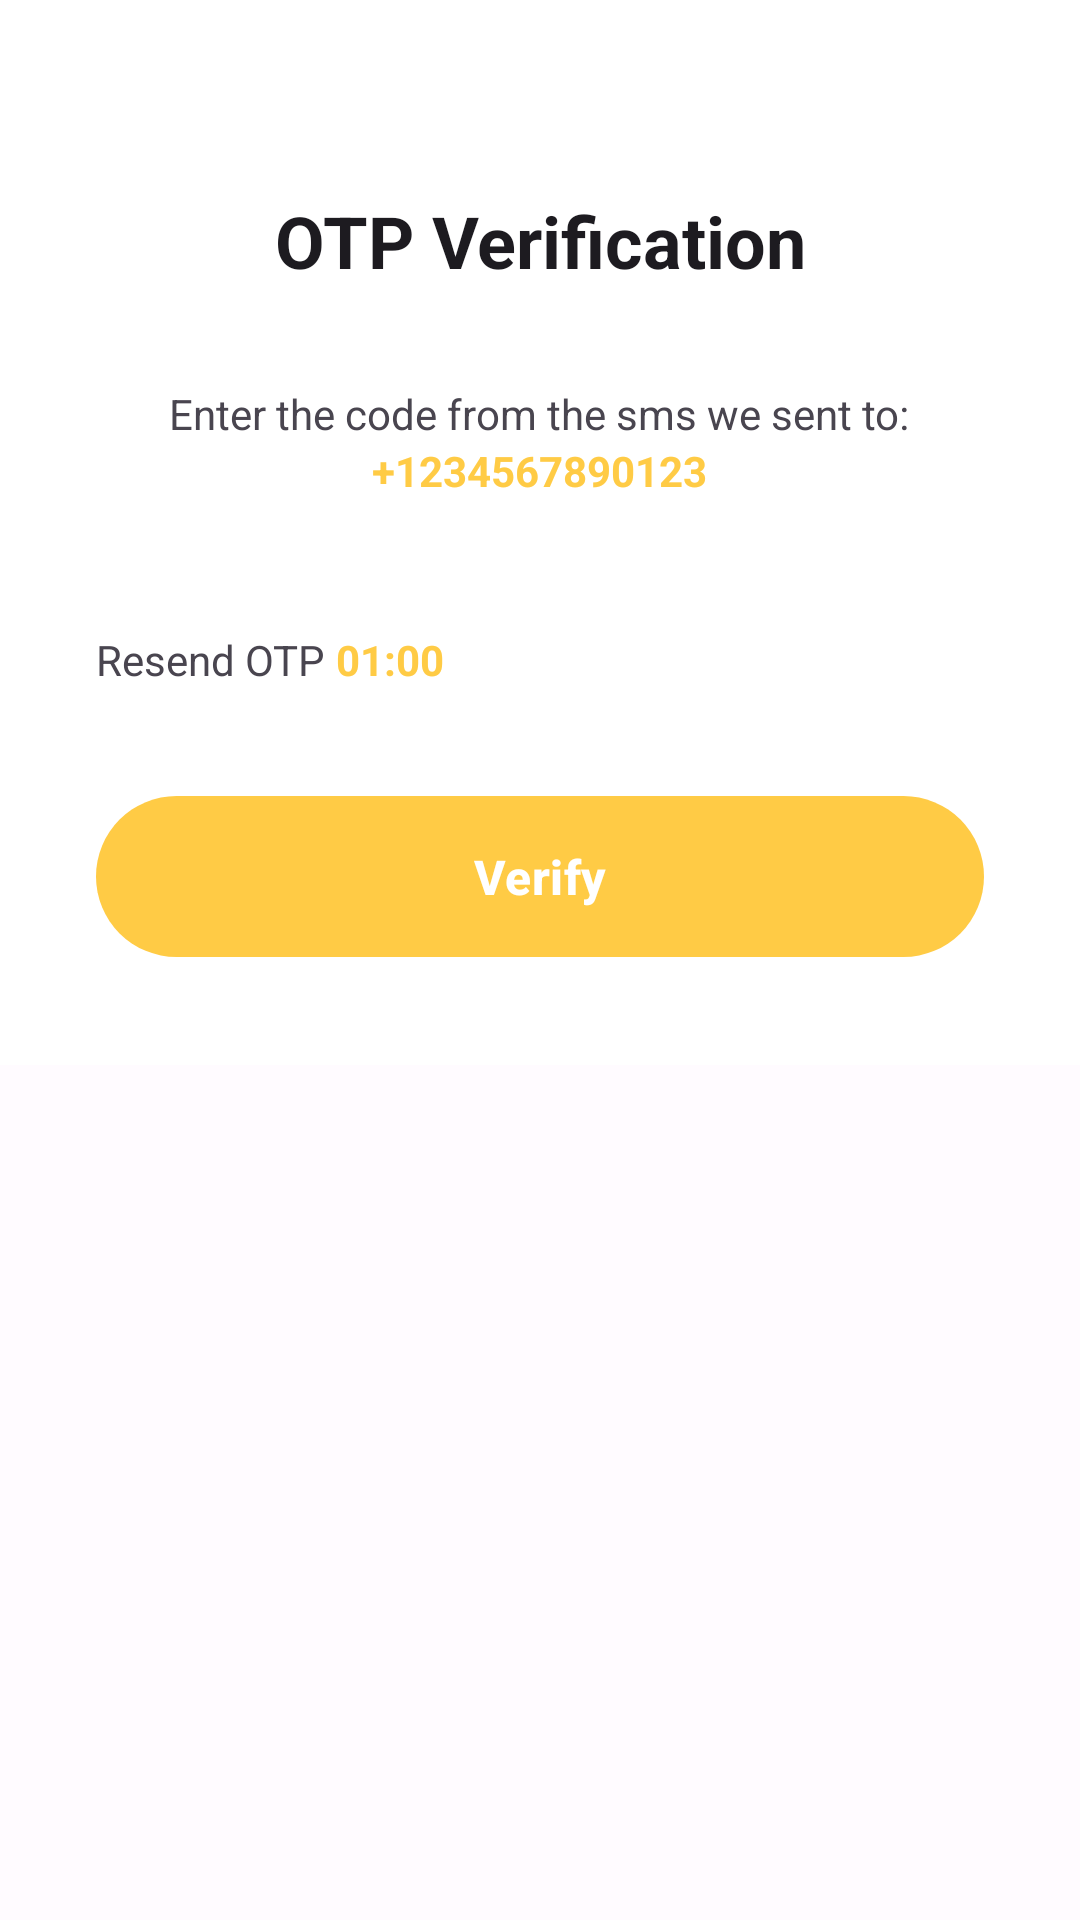

The Android layout XML behind this screen, and the referenced resources:
<!-- AndroidManifest.xml: application theme Theme.Alte -->
<!-- res/layout/fragment_otp.xml -->
<?xml version="1.0" encoding="utf-8"?>
<ScrollView xmlns:android="http://schemas.android.com/apk/res/android"
    xmlns:app="http://schemas.android.com/apk/res-auto"
    xmlns:tools="http://schemas.android.com/tools"
    android:layout_width="match_parent"
    android:layout_height="match_parent"
    tools:context=".ui.fragments.OtpFragment">

    <LinearLayout
        android:layout_width="match_parent"
        android:layout_height="wrap_content"
        android:background="@color/white"
        android:orientation="vertical">

        <TextView
            android:id="@+id/sign_in_TV"
            style="@style/Subtitle1"
            android:layout_marginHorizontal="@dimen/dimen_32"
            android:layout_marginTop="@dimen/dimen_64"
            android:gravity="center"
            android:text="OTP Verification" />

        <LinearLayout
            android:layout_width="match_parent"
            android:layout_height="wrap_content"
            android:layout_margin="@dimen/dimen_32"
            android:orientation="vertical"
            android:gravity="center">

            <TextView
                android:layout_width="wrap_content"
                android:layout_height="wrap_content"
                android:text="Enter the code from the sms we sent to:" />

            <TextView
                android:id="@+id/userPhoneNumber"
                android:layout_width="wrap_content"
                android:layout_height="wrap_content"
                android:text="+1234567890123"
                android:textColor="?attr/colorPrimary"
                android:textStyle="bold" />
        </LinearLayout>

        <androidx.constraintlayout.widget.ConstraintLayout
            android:layout_width="match_parent"
            android:layout_marginHorizontal="@dimen/dimen_8"
            android:layout_height="wrap_content">

            <EditText
                android:id="@+id/otpEditText1"
                style="@style/box1"
                app:layout_constraintBottom_toTopOf="@+id/guideline5"
                app:layout_constraintStart_toStartOf="parent"
                app:layout_constraintTop_toTopOf="@+id/guideline4" />

            <EditText
                android:id="@+id/otpEditText2"
                style="@style/box1"
                app:layout_constraintBottom_toTopOf="@+id/guideline5"
                app:layout_constraintEnd_toStartOf="@+id/otpEditText3"
                app:layout_constraintHorizontal_bias="0.5"
                app:layout_constraintStart_toEndOf="@+id/otpEditText1"
                app:layout_constraintTop_toTopOf="@+id/guideline4" />

            <EditText
                android:id="@+id/otpEditText3"
                style="@style/box1"
                app:layout_constraintBottom_toTopOf="@+id/guideline5"
                app:layout_constraintEnd_toStartOf="@+id/otpEditText4"
                app:layout_constraintHorizontal_bias="0.5"
                app:layout_constraintStart_toEndOf="@+id/otpEditText2"
                app:layout_constraintTop_toTopOf="@+id/guideline4" />

            <EditText
                android:id="@+id/otpEditText4"
                style="@style/box1"
                app:layout_constraintBottom_toTopOf="@+id/guideline5"
                app:layout_constraintEnd_toStartOf="@+id/otpEditText5"
                app:layout_constraintHorizontal_bias="0.5"
                app:layout_constraintStart_toEndOf="@+id/otpEditText3"
                app:layout_constraintTop_toTopOf="@+id/guideline4" />

            <EditText
                android:id="@+id/otpEditText5"
                style="@style/box1"
                app:layout_constraintBottom_toTopOf="@+id/guideline5"
                app:layout_constraintEnd_toStartOf="@+id/otpEditText6"
                app:layout_constraintHorizontal_bias="0.5"
                app:layout_constraintStart_toEndOf="@+id/otpEditText4"
                app:layout_constraintTop_toTopOf="@+id/guideline4" />

            <EditText
                android:id="@+id/otpEditText6"
                style="@style/box1"
                app:layout_constraintBottom_toTopOf="@+id/guideline5"
                app:layout_constraintEnd_toEndOf="parent"
                app:layout_constraintStart_toEndOf="@+id/otpEditText5"
                app:layout_constraintTop_toTopOf="@+id/guideline4" />

            <androidx.constraintlayout.widget.Guideline
                android:id="@+id/guideline4"
                android:layout_width="wrap_content"
                android:layout_height="wrap_content"
                android:orientation="horizontal"
                app:layout_constraintGuide_percent="0.05" />

            <androidx.constraintlayout.widget.Guideline
                android:id="@+id/guideline5"
                android:layout_width="wrap_content"
                android:layout_height="wrap_content"
                android:orientation="horizontal"
                app:layout_constraintGuide_percent="0.95" />
        </androidx.constraintlayout.widget.ConstraintLayout>

        <LinearLayout
            android:layout_width="match_parent"
            android:layout_height="wrap_content"
            android:layout_marginHorizontal="@dimen/dimen_32"
            android:layout_marginTop="12dp"
            android:orientation="horizontal">

            <TextView
                android:id="@+id/resendTextView"
                android:layout_width="wrap_content"
                android:layout_height="wrap_content"
                android:text="Resend OTP " />

            <TextView
                android:id="@+id/resendCountdown"
                android:layout_width="wrap_content"
                android:layout_height="wrap_content"
                android:text="01:00"
                android:textColor="?attr/colorPrimary"
                android:textStyle="bold" />
        </LinearLayout>

        <androidx.constraintlayout.widget.ConstraintLayout
            android:layout_width="match_parent"
            android:layout_height="wrap_content"
            android:layout_marginHorizontal="@dimen/dimen_32"
            android:layout_marginVertical="@dimen/dimen_32">

            <com.google.android.material.button.MaterialButton
                android:id="@+id/verifyOTPBtn"
                android:layout_width="match_parent"
                android:layout_height="wrap_content"
                android:layout_gravity="center"
                android:padding="@dimen/text_16"
                android:text="@string/verify"
                android:textColor="@color/white"
                android:textSize="@dimen/text_16"
                android:textStyle="bold"
                app:layout_constraintBottom_toBottomOf="parent"
                app:layout_constraintTop_toTopOf="parent" />

            <ProgressBar
                android:id="@+id/progressBar"
                style="?android:attr/progressBarStyle"
                android:layout_width="wrap_content"
                android:layout_height="wrap_content"
                android:indeterminateTint="?attr/colorOnPrimary"
                android:padding="4sp"
                android:visibility="gone"
                app:layout_constraintBottom_toBottomOf="parent"
                app:layout_constraintEnd_toEndOf="parent"
                app:layout_constraintStart_toStartOf="parent"
                app:layout_constraintTop_toTopOf="parent" />
        </androidx.constraintlayout.widget.ConstraintLayout>

    </LinearLayout>

</ScrollView>
<!-- resources referenced by this layout -->
<resources>
  <color name="white">#FFFFFFFF</color>
  <dimen name="dimen_32">32dp</dimen>
  <dimen name="dimen_64">64dp</dimen>
  <dimen name="dimen_8">8dp</dimen>
  <dimen name="text_16">16sp</dimen>
  <string name="verify">Verify</string>
  <style name="Subtitle1" parent="Base.Theme.Alte">
          <item name="android:layout_width">match_parent</item>
          <item name="android:layout_height">wrap_content</item>
          <item name="android:textSize">@dimen/dimen_24</item>
          <item name="android:textStyle">bold</item>
      </style>
  <style name="Theme.Alte" parent="Base.Theme.Alte" />
  <dimen name="dimen_24">24dp</dimen>
  <color name="md_theme_light_primary">#FFCB45</color>
  <color name="md_theme_light_onPrimary">#201C00</color>
  <color name="md_theme_light_onPrimaryContainer">#201C00</color>
  <color name="md_theme_light_secondary">#9C4142</color>
  <color name="md_theme_light_onSecondary">#FFFFFF</color>
  <color name="md_theme_light_secondaryContainer">#FDB3AE</color>
  <color name="md_theme_light_onSecondaryContainer">#410007</color>
  <color name="md_theme_light_tertiary">#406652</color>
  <color name="md_theme_light_onTertiary">#FFFFFF</color>
  <color name="md_theme_light_tertiaryContainer">#C2ECD3</color>
  <color name="md_theme_light_onTertiaryContainer">#002113</color>
  <color name="md_theme_light_error">#BA1A1A</color>
  <color name="md_theme_light_errorContainer">#FFDAD6</color>
  <color name="md_theme_light_onError">#FFFFFF</color>
  <color name="md_theme_light_onErrorContainer">#410002</color>
  <color name="md_theme_light_background">#FFFBFF</color>
  <color name="md_theme_light_onBackground">#1D1C16</color>
  <color name="md_theme_light_surface">#FFFBFF</color>
  <color name="md_theme_light_onSurface">#1D1C16</color>
  <color name="md_theme_light_surfaceVariant">#E8E2D0</color>
  <color name="md_theme_light_onSurfaceVariant">#4A473A</color>
  <color name="md_theme_light_outline">#7B7768</color>
  <color name="md_theme_light_inverseOnSurface">#F5F0E7</color>
  <color name="md_theme_light_inverseSurface">#32302A</color>
  <color name="md_theme_light_inversePrimary">#DBC90A</color>
</resources>
